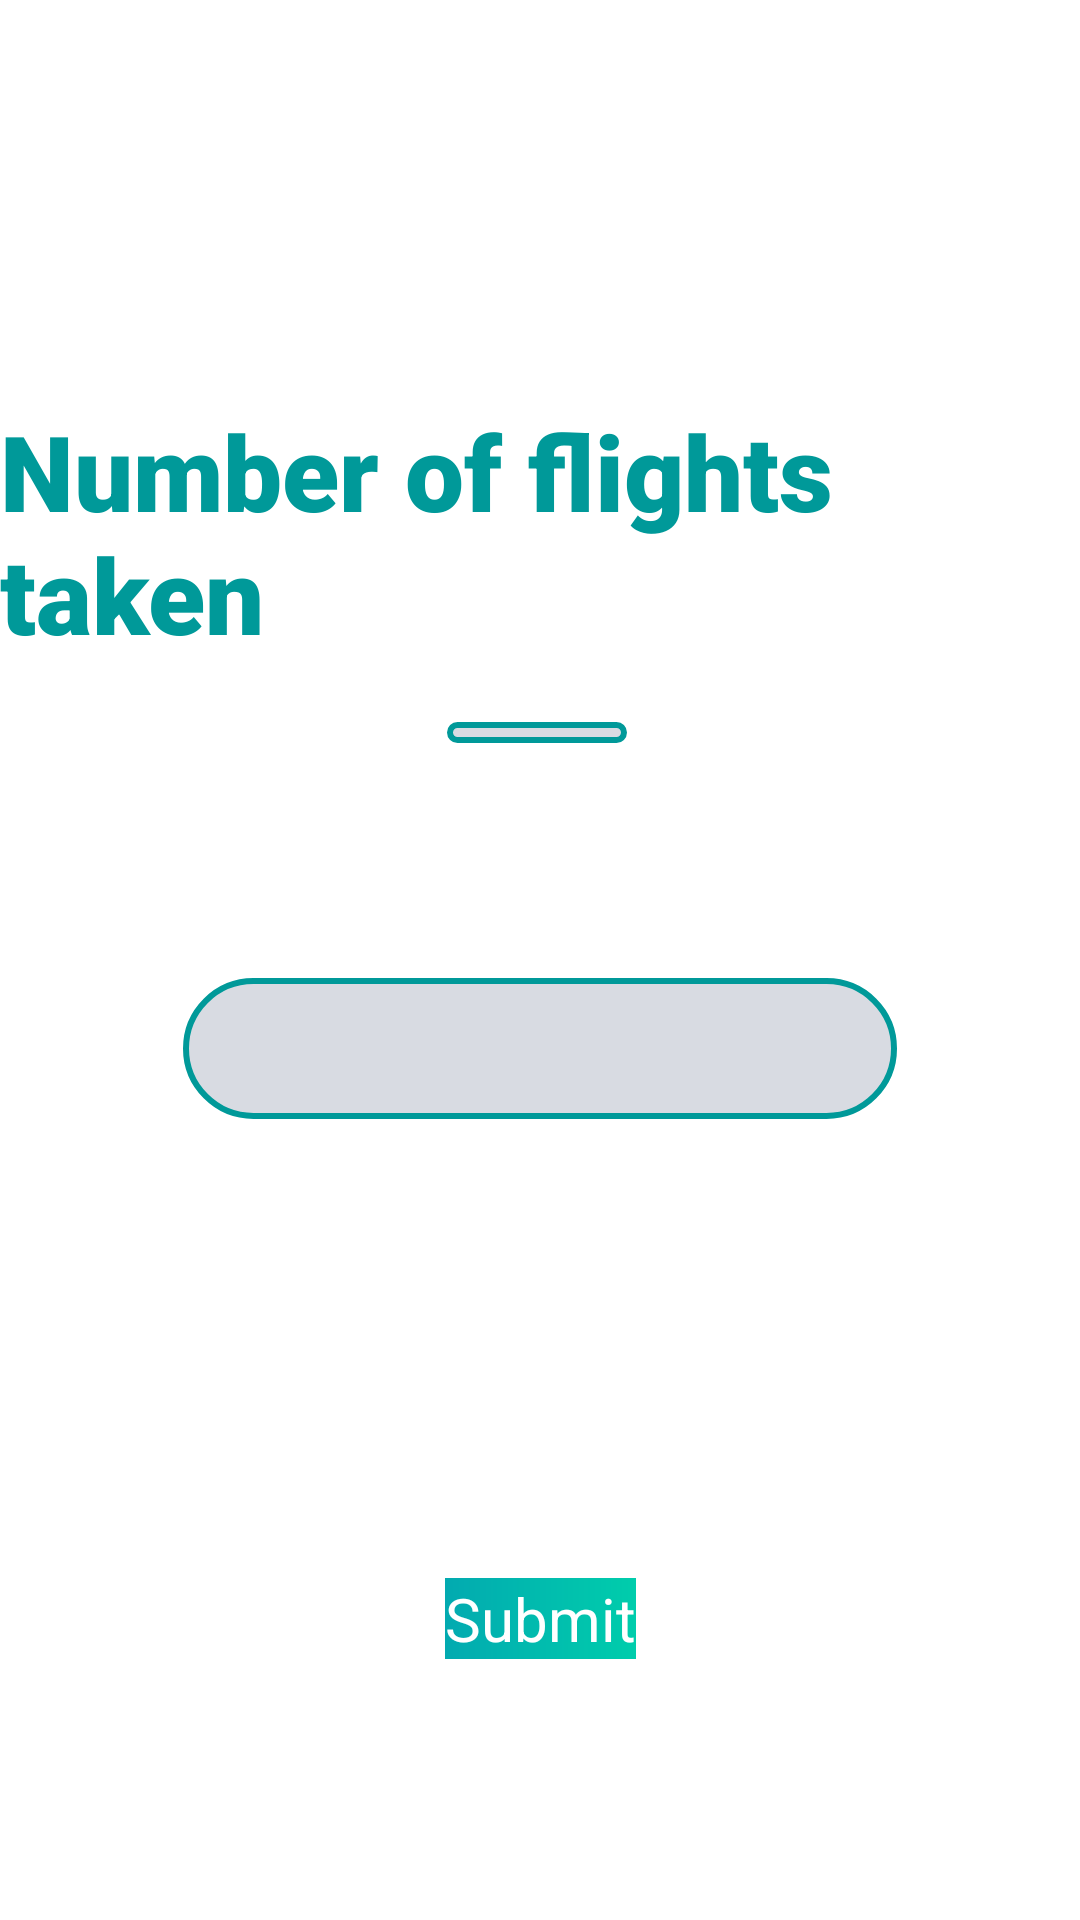

The Android layout XML behind this screen, and the referenced resources:
<!-- AndroidManifest.xml: application theme Theme.B07DemoSummer2024 -->
<!-- res/layout/fragment_flight.xml -->
<?xml version="1.0" encoding="utf-8"?>
<androidx.constraintlayout.widget.ConstraintLayout xmlns:android="http://schemas.android.com/apk/res/android"
    xmlns:app="http://schemas.android.com/apk/res-auto"
    xmlns:tools="http://schemas.android.com/tools"
    android:layout_width="match_parent"
    android:layout_height="match_parent">

    <TextView
        android:id="@+id/textView9"
        style="@style/SurveyTitle"

        android:layout_width="wrap_content"
        android:layout_height="wrap_content"
        android:text="Number of flights taken"
        app:layout_constraintBottom_toBottomOf="parent"
        app:layout_constraintEnd_toEndOf="parent"
        app:layout_constraintStart_toStartOf="parent"
        app:layout_constraintTop_toTopOf="parent"
        app:layout_constraintVertical_bias="0.242" />

    <EditText
        android:id="@+id/editTextFlightNumber"
        android:layout_width="wrap_content"
        android:layout_height="wrap_content"
        android:ems="10"
        android:inputType="numberDecimal"
        android:paddingStart="20dp"
        android:background="@drawable/text_border"

        app:layout_constraintBottom_toBottomOf="parent"
        app:layout_constraintEnd_toEndOf="parent"
        app:layout_constraintHorizontal_bias="0.497"
        app:layout_constraintStart_toStartOf="parent"
        app:layout_constraintTop_toTopOf="parent"
        app:layout_constraintVertical_bias="0.38" />

    <Spinner
        android:id="@+id/spinnerFlight"
        android:background="@drawable/text_border"
        android:layout_width="238dp"
        android:layout_height="47dp"
        app:layout_constraintBottom_toBottomOf="parent"
        app:layout_constraintEnd_toEndOf="parent"
        app:layout_constraintStart_toStartOf="parent"
        app:layout_constraintTop_toTopOf="parent"
        app:layout_constraintVertical_bias="0.55" />

    <android.widget.Button
        android:id="@+id/buttonFlightSubmit"
        style="@style/SurveyButton"
        android:background="@drawable/appgradient"

        android:layout_width="wrap_content"
        android:layout_height="wrap_content"
        android:text="Submit"
        app:layout_constraintBottom_toBottomOf="parent"
        app:layout_constraintEnd_toEndOf="parent"
        app:layout_constraintStart_toStartOf="parent"
        app:layout_constraintTop_toTopOf="parent"
        app:layout_constraintVertical_bias="0.852" />
</androidx.constraintlayout.widget.ConstraintLayout>
<!-- resources referenced by this layout -->
<resources>
  <!-- drawable appgradient (drawable) -->
  <?xml version="1.0" encoding="utf-8"?>
  <shape xmlns:android="http://schemas.android.com/apk/res/android" android:shape="rectangle">
  
      <gradient android:startColor="#02AAB0" android:endColor="#00CDAC" android:type="linear" ></gradient>
  
  </shape>
  <!-- drawable text_border (drawable) -->
  <?xml version="1.0" encoding="utf-8"?>
  <selector xmlns:android="http://schemas.android.com/apk/res/android">
  
      <item android:state_enabled="true" >
          <shape android:shape="rectangle" >
              <solid android:color="@color/light" ></solid>
              <corners android:radius="24dp"></corners>
              <stroke android:color="@color/teal" android:width="2dp"></stroke>
  
          </shape>
  
      </item>
  
  </selector>
  <style name="SurveyButton" parent="TextAppearance.AppCompat">
          <item name="android:textColor"> @color/white </item>
          <item name="android:textAllCaps"> false</item>
          <item name="android:background"> @drawable/appgradient</item>
          <item name="android:textSize">20dp</item>
          <item name="android:layout_marginTop"> 25dp</item>
      </style>
  <style name="SurveyTitle" parent="TextAppearance.AppCompat">
          <item name="android:fontFamily"> sans-serif-black</item>
          <item name="android:textAllCaps">false</item>
          <item name="android:textAppearance"> @style/TextAppearance.AppCompat.Large</item>
          <item name="android:textColor">@color/teal</item>
          <item name="android:textSize">35sp</item>
          <item name="android:textStyle">bold</item>
      </style>
  <color name="light">#d8dbe2</color>
  <color name="teal">#009999</color>
  <color name="white">#FFFFFFFF</color>
</resources>
